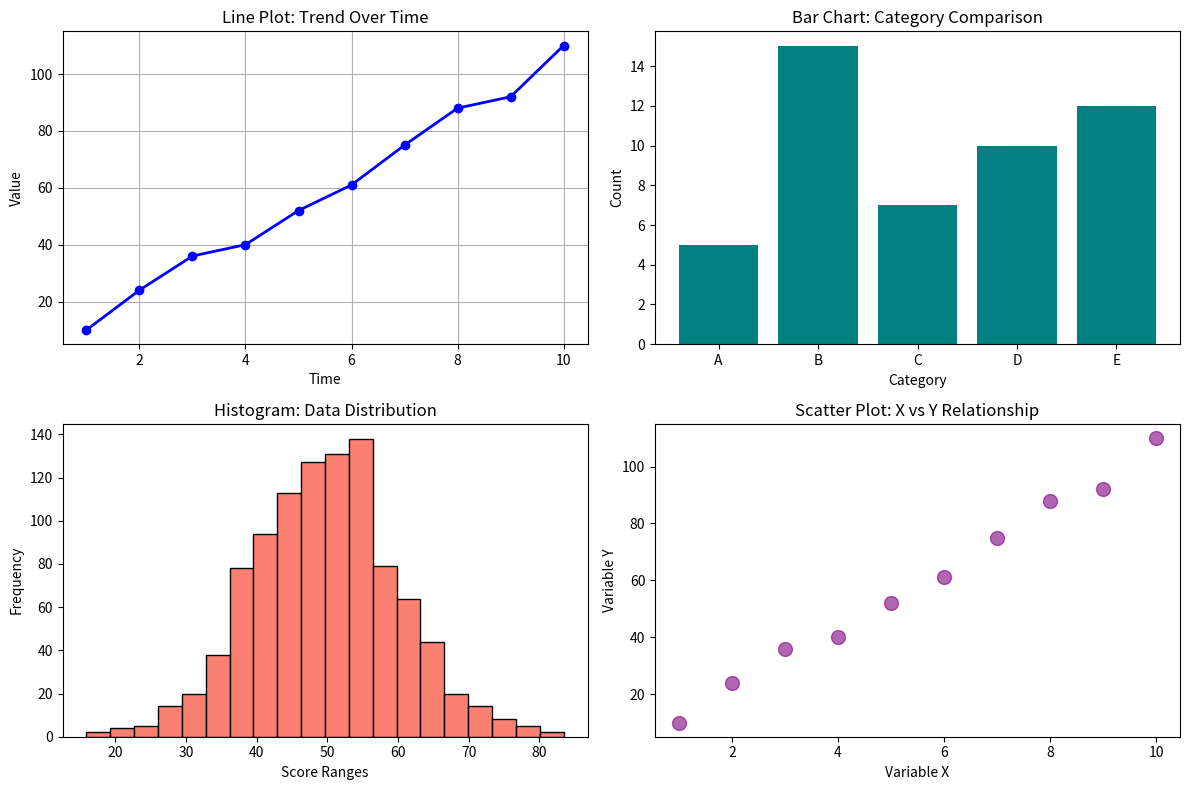

Write the Python code that produced this figure.
import matplotlib.pyplot as plt
import numpy as np

# 1. Prepare Data
x = np.arange(1, 11)
y = [10, 24, 36, 40, 52, 61, 75, 88, 92, 110]
categories = ['A', 'B', 'C', 'D', 'E']
values = [5, 15, 7, 10, 12]
data_dist = np.random.normal(50, 10, 1000) # Data for Histogram

# 2. Create a figure with 2x2 subplots
plt.figure(figsize=(12, 8))

# Subplot 1: Line Plot (Shows Trends)
plt.subplot(2, 2, 1)
plt.plot(x, y, color='blue', marker='o', linestyle='-', linewidth=2)
plt.title("Line Plot: Trend Over Time")
plt.xlabel("Time")
plt.ylabel("Value")
plt.grid(True)

# Subplot 2: Bar Chart (Compares Categories)
plt.subplot(2, 2, 2)
plt.bar(categories, values, color='teal')
plt.title("Bar Chart: Category Comparison")
plt.xlabel("Category")
plt.ylabel("Count")

# Subplot 3: Histogram (Shows Distribution)
plt.subplot(2, 2, 3)
plt.hist(data_dist, bins=20, color='salmon', edgecolor='black')
plt.title("Histogram: Data Distribution")
plt.xlabel("Score Ranges")
plt.ylabel("Frequency")

# Subplot 4: Scatter Plot (Shows Relationships)
plt.subplot(2, 2, 4)
plt.scatter(x, y, color='purple', s=100, alpha=0.6)
plt.title("Scatter Plot: X vs Y Relationship")
plt.xlabel("Variable X")
plt.ylabel("Variable Y")

# 3. Adjust layout and display
plt.tight_layout()
plt.show()
